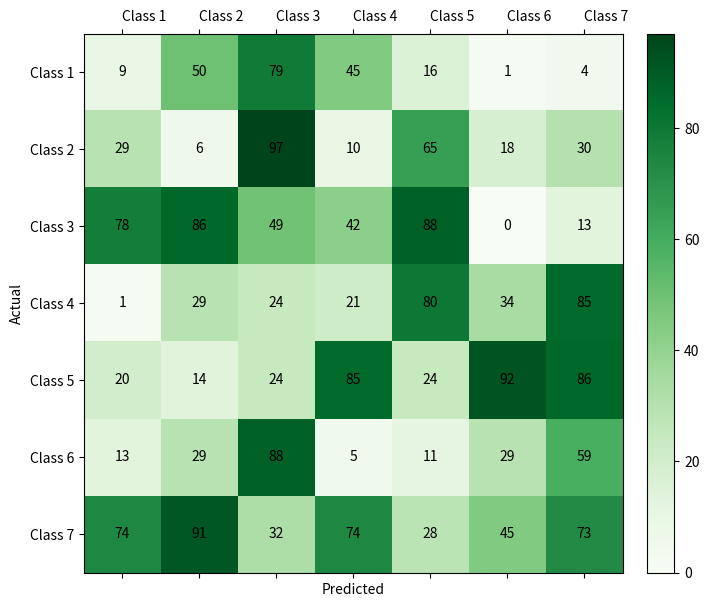

Recreate this plot in Python. (Note: this script raises an exception after producing the figure.)
import matplotlib.pyplot as plt
import numpy as np

confusion_matrix = np.random.randint(0, 100, size=(7, 7))

matrix_height, matrix_width = confusion_matrix.shape

fig, ax = plt.subplots(figsize=(matrix_width + 1, matrix_height))

cax = ax.matshow(confusion_matrix, cmap='Greens')

fig.colorbar(cax, fraction=0.046, pad=0.04)

for i in range(matrix_height):
    for j in range(matrix_width):
        ax.text(j, i, str(confusion_matrix[i, j]), ha='center', va='center', color='black')

ax.set_xticks(np.arange(matrix_width))
ax.set_yticks(np.arange(matrix_height))
ax.set_xticklabels(['Class {}'.format(i) for i in range(1, matrix_width + 1)], ha='left')
ax.set_yticklabels(['Class {}'.format(i) for i in range(1, matrix_height + 1)])

# 添加标签
plt.xlabel('Predicted')
plt.ylabel('Actual')

# 最大化显示窗口
plt.get_current_fig_manager().window.state('withdrawn')

# 保存图形
plt.savefig('confusion_matrix.png', dpi=300, bbox_inches='tight')

plt.show()
